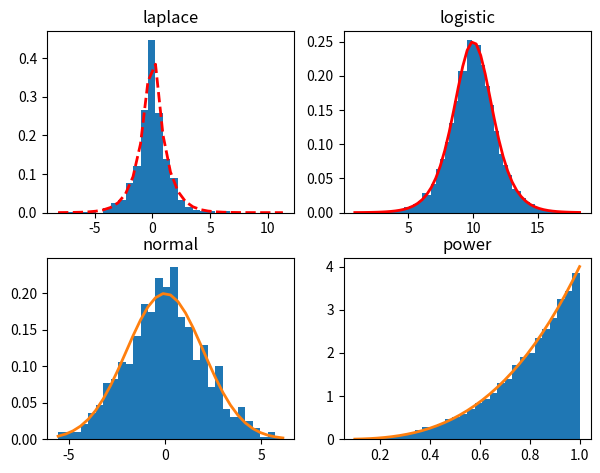

The script that saved this image:
import numpy as np
import matplotlib.pyplot as plt

fig,axes = plt.subplots(2,2,)

loc,scale = 0,1
s = np.random.laplace(loc,scale,1000)
count,bins,ignored = axes[0,0].hist(s,30,density=True)
pdf = np.exp(-abs(bins-loc)/scale)/(2.*scale)
axes[0,0].plot(bins,pdf,lw=2,ls="dashed",color="red")
axes[0,0].set_title("laplace")

loc,scale = 10,1
s = np.random.logistic(loc,scale,10000)
count,bins,ignored = axes[0,1].hist(s,bins=50,density=True)
pdf = np.exp((loc-bins)/scale)/(scale*(1+np.exp((loc-bins)/scale))**2)
axes[0,1].plot(bins,pdf,lw=2,color="red")
axes[0,1].set_title("logistic")

mu,sigma = 0,2
s = np.random.normal(mu,sigma,1000)
count,bins,ignored = axes[1,0].hist(s,30,density=True)
pdf = 1/(sigma * np.sqrt(2 * np.pi))*np.exp(-(bins-mu)**2/(2*sigma**2))
axes[1,0].plot(bins,pdf,lw=2)
axes[1,0].set_title("normal")

a = 4
s = np.random.power(a,10000)
count,bins,ignored = axes[1,1].hist(s,30,density=True)
pdf = a*bins**(a-1.)
axes[1,1].plot(bins,pdf,lw=2)
axes[1,1].set_title("power")

plt.subplots_adjust(left=0.1,right=0.95,bottom=0.1,
                    top=0.95,wspace=0.2,hspace=0.25)
plt.show()
